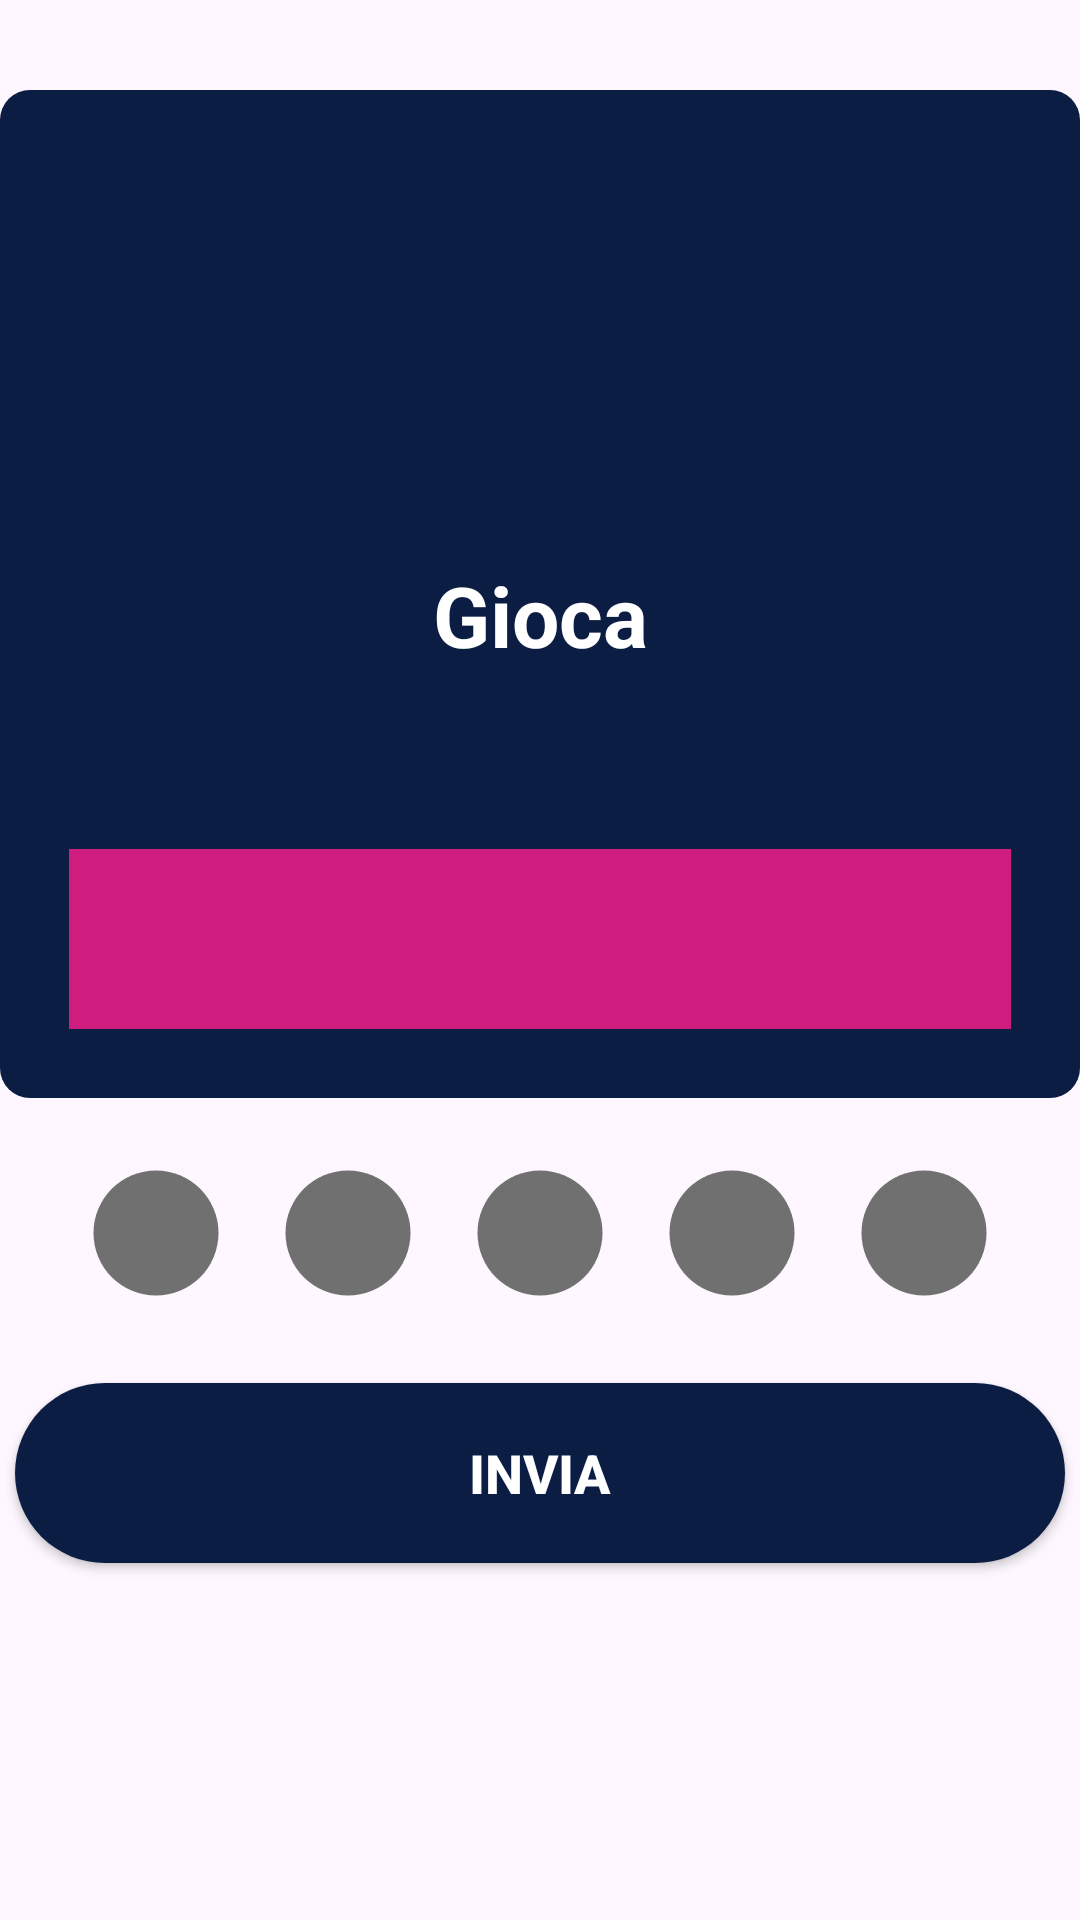

Reconstruct the res/layout file that produces this screen, plus the resources it refers to.
<!-- AndroidManifest.xml: application theme Theme.BrainAlarm -->
<!-- res/layout/fragment_calcolatrice.xml -->
<?xml version="1.0" encoding="utf-8"?>
<LinearLayout xmlns:android="http://schemas.android.com/apk/res/android"
    xmlns:app="http://schemas.android.com/apk/res-auto"
    xmlns:tools="http://schemas.android.com/tools"
    android:layout_width="match_parent"
    android:layout_height="match_parent"
    android:orientation="vertical"
    android:layout_marginStart="20dp"
    android:layout_marginEnd="20dp"
    tools:context=".CalcolatriceFragment">

    <LinearLayout
        android:layout_width="match_parent"
        android:layout_height="wrap_content"
        android:background="@drawable/background_countdown"
        android:orientation="vertical"
        android:layout_marginTop="30dp"
        android:padding="20dp">

        <TextView
            android:id="@+id/textQuestion"
            android:layout_width="match_parent"
            android:layout_height="150dp"
            android:layout_gravity="center"
            android:layout_marginTop="80dp"
            android:gravity="center"
            android:text="@string/Gioca"
            android:textColor="@android:color/white"
            android:textSize="28sp"
            android:textStyle="bold" />

        <EditText
            android:id="@+id/editTextAnswer"
            android:layout_width="match_parent"
            android:layout_height="60dp"
            android:layout_margin="3dp"
            android:layout_marginStart="20dp"
            android:layout_marginEnd="20dp"
            android:background="@color/fucsia"
            android:gravity="center"
            android:inputType="number"
            android:textColor="@color/white"
            android:textSize="18sp"
            app:layout_constraintTop_toBottomOf="@+id/ripetizioni" />
    </LinearLayout>

    <LinearLayout
        android:id="@+id/ripetizioni"
        android:layout_width="match_parent"
        android:layout_height="wrap_content"
        android:layout_margin="20dp"
        android:orientation="horizontal"
        android:visibility="visible"
        app:layout_constraintTop_toBottomOf="@+id/textQuestion">

        <ImageView
            android:id="@+id/pallino1"
            android:layout_width="wrap_content"
            android:layout_height="wrap_content"
            android:layout_weight="1"
            android:minHeight="50dp"
            android:src="@drawable/pallino" />

        <ImageView
            android:id="@+id/pallino2"
            android:layout_width="wrap_content"
            android:layout_height="wrap_content"
            android:layout_weight="1"
            android:minHeight="50dp"
            android:src="@drawable/pallino" />

        <ImageView
            android:id="@+id/pallino3"
            android:layout_width="wrap_content"
            android:layout_height="wrap_content"
            android:layout_weight="1"
            android:minHeight="50dp"
            android:src="@drawable/pallino" />

        <ImageView
            android:id="@+id/pallino4"
            android:layout_width="wrap_content"
            android:layout_height="wrap_content"
            android:layout_weight="1"
            android:minHeight="50dp"
            android:src="@drawable/pallino"/>

        <ImageView
            android:id="@+id/pallino5"
            android:layout_width="wrap_content"
            android:layout_height="wrap_content"
            android:layout_weight="1"
            android:minHeight="50dp"
            android:src="@drawable/pallino" />
    </LinearLayout>



    <androidx.appcompat.widget.AppCompatButton
        android:id="@+id/buttonSubmit"
        android:layout_width="match_parent"
        android:layout_height="60dp"
        android:text="@string/invia"
        android:background="@drawable/background_navbar"
        android:textColor="@android:color/white"
        android:layout_marginStart="5dp"
        android:layout_marginEnd="5dp"
        android:layout_marginTop="5dp"
        android:layout_marginBottom="50dp"
        android:textStyle="bold"
        android:textSize="18sp"
        app:layout_constraintTop_toBottomOf="@+id/editTextAnswert"/>
</LinearLayout>
<!-- resources referenced by this layout -->
<resources>
  <color name="fucsia">#CF1D7F</color>
  <color name="white">#FFFFFFFF</color>
  <!-- drawable background_countdown (drawable) -->
  <?xml version="1.0" encoding="utf-8"?>
  <shape xmlns:android="http://schemas.android.com/apk/res/android"
      android:shape="rectangle">
  
      <solid android:color="@color/azzurro" />
      <corners
          android:radius="10dp"/>
  
  </shape>
  <!-- drawable background_navbar (drawable) -->
  <?xml version="1.0" encoding="utf-8"?>
  <shape xmlns:android="http://schemas.android.com/apk/res/android"
      android:shape="rectangle">
  
      <solid android:color="@color/azzurro"/>
      <corners
          android:radius="40dp"/>
  
  </shape>
  <!-- drawable pallino (drawable) -->
  <vector android:height="24dp" android:tint="@color/grigioScuro"
      android:viewportHeight="24" android:viewportWidth="24"
      android:width="24dp" xmlns:android="http://schemas.android.com/apk/res/android">
      <path android:fillColor="@android:color/white" android:pathData="M12,12m-10,0a10,10 0,1 1,20 0a10,10 0,1 1,-20 0"/>
  </vector>
  <string name="Gioca">Gioca</string>
  <string name="invia">Invia</string>
  <style name="Theme.BrainAlarm" parent="Base.Theme.BrainAlarm" />
  <color name="azzurro">#0B1D43</color>
  <color name="grigioScuro">#717070</color>
  <style name="Base.Theme.BrainAlarm" parent="Theme.Material3.DayNight.NoActionBar">
          
          
      </style>
</resources>
